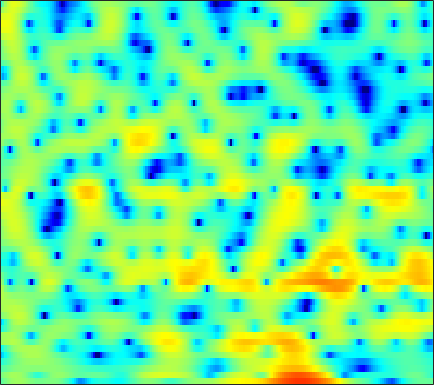

Data behind this chart, as committed beside it:
-2.1795, -1.3559, -0.44379, 0.28232, 0.71268, 1.1328, 1.4056, 1.5202, 1.5671, 1.4594, 1.2471, 1.0345, 0.68498, 0.2928, -0.0074981, -0.36708, -0.63852, -0.75996, -0.7912, -0.70817, -0.54317, -0.39477, -0.2085, -0.0856
-0.429, 0.08038, 0.6694, 1.145, 1.423, 1.674, 1.778, 1.757, 1.591, 1.254, 0.7427, 0.2387, -0.5936, -1.585, -2.394, -3.442, -4.193, -4.374, -4.022, -3.192, -2.189, -1.459, -0.6091, 0.06632
-2.51, -2.118, -1.621, -1.162, -0.8524, -0.4866, -0.18, 0.008079, 0.2029, 0.3367, 0.4115, 0.4345, 0.4336, 0.4056, 0.3768, 0.3402, 0.3166, 0.3136, 0.3291, 0.3639, 0.4079, 0.4416, 0.4787, 0.4886
-4.894, -4.324, -3.554, -2.803, -2.267, -1.599, -0.9941, -0.587, -0.1085, 0.2994, 0.6313, 0.8346, 1.05, 1.205, 1.284, 1.348, 1.367, 1.353, 1.302, 1.215, 1.091, 0.9779, 0.7988, 0.5877
-9.786, -8.041, -5.99, -4.267, -3.17, -1.932, -0.915, -0.2779, 0.4287, 0.9898, 1.422, 1.675, 1.927, 2.088, 2.156, 2.18, 2.13, 2.039, 1.859, 1.603, 1.274, 0.9799, 0.5266, 0.009068
-6.297, -4.904, -3.204, -1.759, -0.8577, 0.1225, 0.8744, 1.306, 1.723, 1.987, 2.13, 2.18, 2.198, 2.178, 2.157, 2.112, 2.047, 1.97, 1.8, 1.514, 1.076, 0.6198, -0.1972, -1.296
1.112, 1.408, 1.809, 2.165, 2.368, 2.522, 2.502, 2.357, 1.958, 1.31, 0.4107, -0.4039, -1.554, -2.473, -2.747, -2.414, -1.547, -0.8208, 0.0251, 0.5949, 0.8416, 0.806, 0.453, -0.2618
1.334, 1.459, 1.672, 1.882, 1.995, 2.029, 1.883, 1.607, 0.96, -0.07507, -1.611, -3.199, -6.042, -9.534, -10.88, -8.511, -5.295, -3.433, -1.602, -0.3532, 0.4597, 0.8505, 1.132, 1.194
-5.354, -4.54, -3.043, -1.597, -0.6787, 0.2508, 0.8459, 1.087, 1.157, 0.977, 0.5981, 0.2311, -0.2859, -0.7244, -0.9519, -1.065, -0.9854, -0.8444, -0.5896, -0.3063, -0.009142, 0.2083, 0.4789, 0.7168
-9.075, -6.954, -4.009, -1.7, -0.3758, 0.9464, 1.847, 2.296, 2.638, 2.723, 2.586, 2.363, 1.921, 1.331, 0.8021, 0.003609, -0.8792, -1.569, -2.459, -3.132, -3.365, -3.203, -2.629, -1.854
0.1835, 0.5382, 1.118, 1.763, 2.227, 2.757, 3.139, 3.322, 3.416, 3.321, 3.042, 2.699, 2.043, 1.154, 0.2987, -1.159, -3.109, -5.056, -8.74, -15.41, -32.26, -15.78, -9.553, -6.31
1.753, 1.981, 2.26, 2.505, 2.65, 2.789, 2.857, 2.852, 2.757, 2.559, 2.243, 1.922, 1.374, 0.6793, 0.05355, -0.9319, -2.054, -2.946, -4.119, -5.08, -5.578, -5.586, -5.222, -4.69
2.112, 2.168, 2.201, 2.185, 2.154, 2.09, 2.01, 1.933, 1.794, 1.614, 1.384, 1.178, 0.8635, 0.503, 0.2079, -0.1974, -0.6274, -0.9456, -1.344, -1.688, -1.985, -2.186, -2.424, -2.664
2.527, 2.219, 1.79, 1.394, 1.155, 0.9269, 0.7895, 0.7216, 0.6511, 0.567, 0.444, 0.3316, 0.1822, 0.05889, 0.001433, -0.006248, 0.04398, 0.09773, 0.1696, 0.1935, 0.1452, 0.03942, -0.2068, -0.6271
2.807, 1.65, -0.03267, -1.583, -2.325, -2.474, -1.925, -1.389, -0.8236, -0.5936, -0.7333, -1.052, -1.634, -2.142, -2.219, -1.716, -0.6841, 0.2114, 1.309, 2.147, 2.692, 2.908, 2.891, 2.546
1.578, -0.3467, -3.888, -9.622, -15.36, -11.12, -6.207, -4.103, -2.535, -2.005, -2.362, -3.302, -5.832, -11.28, -21.81, -11.21, -4.521, -1.623, 0.9775, 2.692, 3.763, 4.241, 4.51, 4.423
-0.4443, -1.334, -2.559, -3.53, -3.946, -4.065, -3.778, -3.384, -2.893, -2.525, -2.408, -2.463, -2.642, -2.751, -2.595, -1.956, -0.8864, -0.00165, 1.095, 1.973, 2.592, 2.873, 3.045, 2.984
-2.981, -3.321, -3.766, -4.131, -4.358, -4.446, -4.178, -3.792, -3.092, -2.287, -1.5, -0.936, -0.2595, 0.3406, 0.7592, 1.243, 1.693, 1.981, 2.269, 2.41, 2.395, 2.277, 1.998, 1.604
-5.66, -5.457, -5.813, -7.001, -8.338, -10.15, -10.04, -8.217, -5.25, -2.715, -0.7137, 0.471, 1.696, 2.607, 3.104, 3.577, 3.811, 3.845, 3.694, 3.314, 2.674, 2.021, 0.9012, -0.4607
-4.638, -4.344, -4.654, -5.705, -6.949, -8.841, -8.773, -6.881, -3.833, -1.267, 0.6885, 1.823, 2.961, 3.739, 4.112, 4.373, 4.373, 4.202, 3.747, 3.017, 1.975, 0.9483, -0.8577, -3.395
-1.862, -1.689, -1.54, -1.428, -1.362, -1.185, -0.7955, -0.3642, 0.3593, 1.135, 1.839, 2.272, 2.69, 2.905, 2.937, 2.787, 2.449, 2.084, 1.45, 0.6686, -0.2503, -1.014, -2.11, -3.264
-0.2167, 0.141, 0.5979, 0.9985, 1.264, 1.606, 1.902, 2.099, 2.331, 2.484, 2.538, 2.492, 2.3, 1.941, 1.565, 0.9067, 0.09262, -0.5995, -1.588, -2.584, -3.491, -4.076, -4.663, -4.972
0.3424, 1.03, 1.816, 2.439, 2.819, 3.205, 3.448, 3.544, 3.543, 3.387, 3.067, 2.714, 2.071, 1.212, 0.4139, -0.8539, -2.391, -3.729, -5.714, -7.857, -9.798, -10.79, -11.09, -10.42
0.3103, 1.329, 2.396, 3.194, 3.638, 4.024, 4.217, 4.232, 4.081, 3.74, 3.198, 2.65, 1.721, 0.5421, -0.5342, -2.261, -4.39, -6.319, -9.538, -13.92, -20.97, -32.2, -23.9, -18.16
1.123, 2.038, 2.984, 3.67, 4.021, 4.291, 4.357, 4.268, 3.986, 3.513, 2.848, 2.217, 1.201, -0.02338, -1.1, -2.747, -4.648, -6.26, -8.626, -11.16, -13.65, -15.26, -16.91, -18.27
2.74, 3.237, 3.757, 4.107, 4.244, 4.288, 4.147, 3.927, 3.489, 2.878, 2.11, 1.44, 0.4282, -0.7189, -1.655, -3.019, -4.5, -5.69, -7.375, -9.151, -11.04, -12.53, -14.68, -17.13
4.192, 4.343, 4.473, 4.492, 4.437, 4.239, 3.887, 3.521, 2.869, 2.051, 1.085, 0.2897, -0.8258, -1.942, -2.736, -3.774, -4.792, -5.562, -6.673, -7.899, -9.264, -10.4, -12.02, -13.72
5.155, 5.035, 4.884, 4.739, 4.617, 4.356, 3.951, 3.493, 2.641, 1.472, -0.03413, -1.361, -3.237, -4.87, -5.637, -5.92, -5.793, -5.733, -5.853, -6.315, -7.12, -7.944, -9.351, -11.21
4.5, 3.929, 3.551, 3.681, 3.954, 4.321, 4.457, 4.29, 3.661, 2.43, 0.4252, -1.791, -6.365, -16.17, -23.16, -9.983, -5.97, -4.506, -3.559, -3.422, -3.832, -4.414, -5.443, -6.656
-1.668, -6.047, -9.738, -3.498, -0.3125, 2.368, 3.857, 4.449, 4.646, 4.271, 3.395, 2.471, 1.056, -0.162, -0.6829, -0.7363, -0.4719, -0.3311, -0.4224, -0.9327, -1.866, -2.817, -4.381, -6.01
-1.647, -2.632, -2.94, -1.777, -0.4988, 1.131, 2.364, 3.024, 3.542, 3.723, 3.626, 3.418, 3.035, 2.582, 2.216, 1.744, 1.199, 0.7182, -0.1347, -1.285, -2.888, -4.486, -7.402, -11.92
-1.169, -0.941, -0.5364, -0.006214, 0.4837, 1.153, 1.785, 2.183, 2.609, 2.88, 2.998, 2.992, 2.867, 2.625, 2.379, 1.935, 1.369, 0.8375, -0.02123, -1.085, -2.369, -3.486, -5.144, -6.815
-1.92, -1.375, -0.7666, -0.2336, 0.1651, 0.6648, 1.168, 1.512, 1.924, 2.251, 2.48, 2.577, 2.599, 2.505, 2.366, 2.066, 1.661, 1.279, 0.6896, -0.02035, -0.8216, -1.472, -2.382, -3.307
-2.056, -1.832, -1.606, -1.361, -1.119, -0.6757, -0.1043, 0.3669, 0.9775, 1.51, 1.925, 2.144, 2.318, 2.348, 2.289, 2.137, 1.895, 1.677, 1.339, 0.9472, 0.4985, 0.1192, -0.4259, -1.067
-1.877, -2.584, -3.712, -4.716, -5.011, -4.338, -2.915, -1.728, -0.3395, 0.721, 1.432, 1.76, 1.965, 1.961, 1.855, 1.656, 1.445, 1.319, 1.195, 1.143, 1.111, 1.074, 0.9663, 0.7775
-0.9307, -2.49, -5.645, -11.64, -21.66, -11.74, -5.466, -2.802, -0.5429, 0.82, 1.512, 1.677, 1.477, 0.8942, 0.2727, -0.6792, -1.408, -1.617, -1.328, -0.6365, 0.156, 0.6965, 1.258, 1.664
1.13, 0.496, -0.4425, -1.192, -1.442, -1.064, -0.1652, 0.5828, 1.423, 1.89, 1.919, 1.608, 0.6868, -0.9734, -2.845, -6.715, -13.62, -17.09, -9.552, -5.262, -2.796, -1.583, -0.4475, 0.3158
1.221, 1.436, 1.654, 1.843, 2, 2.226, 2.475, 2.622, 2.732, 2.643, 2.297, 1.828, 0.8882, -0.4773, -1.783, -3.778, -5.569, -6.203, -5.809, -4.865, -4.118, -3.803, -3.627, -3.543
-0.145, 0.7357, 1.62, 2.222, 2.564, 2.863, 3.041, 3.104, 3.072, 2.933, 2.652, 2.348, 1.805, 1.143, 0.5626, -0.2463, -1.061, -1.636, -2.393, -3.259, -4.415, -5.621, -7.99, -11.41
-0.5061, 0.4369, 1.349, 1.932, 2.208, 2.383, 2.404, 2.361, 2.25, 2.147, 2.053, 1.984, 1.859, 1.696, 1.502, 1.157, 0.6783, 0.2184, -0.5802, -1.63, -3, -4.297, -6.48, -8.973
0.5859, 1.067, 1.476, 1.628, 1.522, 1.178, 0.6014, 0.1038, -0.4597, -0.7167, -0.4948, -0.09948, 0.5539, 1.123, 1.44, 1.664, 1.657, 1.496, 1.085, 0.4667, -0.3416, -1.031, -1.945, -2.725
1.528, 1.802, 1.909, 1.644, 1.158, 0.02133, -1.829, -3.877, -7.736, -10.82, -7.479, -4.452, -1.555, 0.3391, 1.312, 2.137, 2.539, 2.616, 2.472, 2.083, 1.494, 0.9494, 0.1417, -0.7092
1.362, 1.78, 2.023, 1.865, 1.5, 0.5839, -0.8577, -2.286, -4.423, -5.547, -4.26, -2.571, -0.524, 1.022, 1.834, 2.543, 2.881, 2.927, 2.738, 2.294, 1.614, 0.9374, -0.2339, -1.76
0.2622, 0.7943, 1.255, 1.482, 1.494, 1.363, 1.092, 0.8505, 0.5983, 0.541, 0.715, 0.9749, 1.39, 1.745, 1.92, 1.999, 1.898, 1.706, 1.304, 0.7473, 0.02215, -0.6498, -1.785, -3.297
-0.6351, -0.2588, 0.2182, 0.6808, 0.9868, 1.355, 1.655, 1.829, 2.002, 2.121, 2.166, 2.145, 2.023, 1.761, 1.469, 0.9326, 0.2486, -0.3273, -1.094, -1.773, -2.288, -2.569, -2.861, -3.158
-2.341, -2.267, -1.758, -0.8899, -0.1017, 0.9051, 1.775, 2.3, 2.798, 3.064, 3.114, 2.996, 2.613, 1.964, 1.274, 0.04813, -1.583, -3.071, -5.287, -7.046, -7.128, -6.175, -4.578, -3.218
-8.98, -11.1, -9.011, -4.953, -2.52, -0.1415, 1.531, 2.428, 3.231, 3.649, 3.729, 3.583, 3.115, 2.324, 1.481, -0.01748, -2.112, -4.259, -8.379, -14.66, -13.31, -8.843, -4.983, -2.547
-7.503, -8.476, -7.198, -4.371, -2.385, -0.2788, 1.225, 2.019, 2.706, 3.019, 2.989, 2.777, 2.281, 1.562, 0.9092, -0.08633, -1.162, -1.978, -2.922, -3.436, -3.252, -2.72, -1.713, -0.6744
-2.337, -2.049, -1.404, -0.5403, 0.1604, 1.031, 1.695, 2.016, 2.194, 2.07, 1.659, 1.178, 0.3679, -0.5546, -1.208, -1.926, -2.331, -2.419, -2.284, -1.909, -1.368, -0.9158, -0.2889, 0.292
-0.8658, -0.1573, 0.6987, 1.439, 1.878, 2.309, 2.515, 2.487, 2.183, 1.54, 0.5413, -0.4786, -2.236, -4.435, -6.213, -8.014, -7.864, -6.642, -4.74, -3.072, -1.751, -0.9349, -0.06492, 0.5763
-0.884, 0.2908, 1.499, 2.351, 2.776, 3.069, 3.062, 2.857, 2.298, 1.388, 0.07496, -1.223, -3.51, -6.7, -10.05, -15.85, -13.87, -9.942, -6.343, -3.972, -2.33, -1.414, -0.5012, 0.126
-0.1595, 1.068, 2.259, 3.02, 3.357, 3.5, 3.323, 2.998, 2.327, 1.407, 0.246, -0.7373, -2.142, -3.532, -4.43, -5.192, -5.258, -4.87, -4.048, -3.197, -2.434, -1.99, -1.581, -1.329
2.443, 3.12, 3.784, 4.154, 4.236, 4.086, 3.639, 3.113, 2.184, 1.041, -0.2263, -1.186, -2.337, -3.203, -3.621, -3.821, -3.738, -3.564, -3.284, -3.054, -2.979, -3.057, -3.363, -3.865
4.847, 5.1, 5.295, 5.287, 5.114, 4.644, 3.868, 3.058, 1.635, -0.2199, -2.491, -4.429, -6.88, -8.06, -7.7, -6.46, -5.237, -4.562, -4.01, -3.818, -4.048, -4.49, -5.47, -7.048
5.552, 5.654, 5.686, 5.553, 5.315, 4.759, 3.882, 2.978, 1.369, -0.8442, -3.899, -7.059, -13.35, -17.53, -12.87, -8.689, -6.429, -5.43, -4.737, -4.62, -4.954, -5.505, -6.658, -8.312
4.338, 4.557, 4.806, 4.922, 4.881, 4.604, 4.037, 3.405, 2.291, 0.8783, -0.7753, -2.068, -3.603, -4.574, -4.839, -4.774, -4.57, -4.469, -4.497, -4.796, -5.344, -5.955, -7.009, -8.285
1.09, 1.995, 3.117, 3.959, 4.361, 4.596, 4.496, 4.214, 3.593, 2.753, 1.74, 0.9307, -0.1492, -1.159, -1.836, -2.629, -3.299, -3.76, -4.348, -4.938, -5.665, -6.305, -7.347, -8.702
-4.018, -0.8935, 1.786, 3.466, 4.268, 4.876, 5.051, 4.943, 4.512, 3.8, 2.853, 2.01, 0.7336, -0.6671, -1.767, -3.23, -4.538, -5.325, -6.051, -6.451, -6.76, -7.043, -7.693, -8.73
